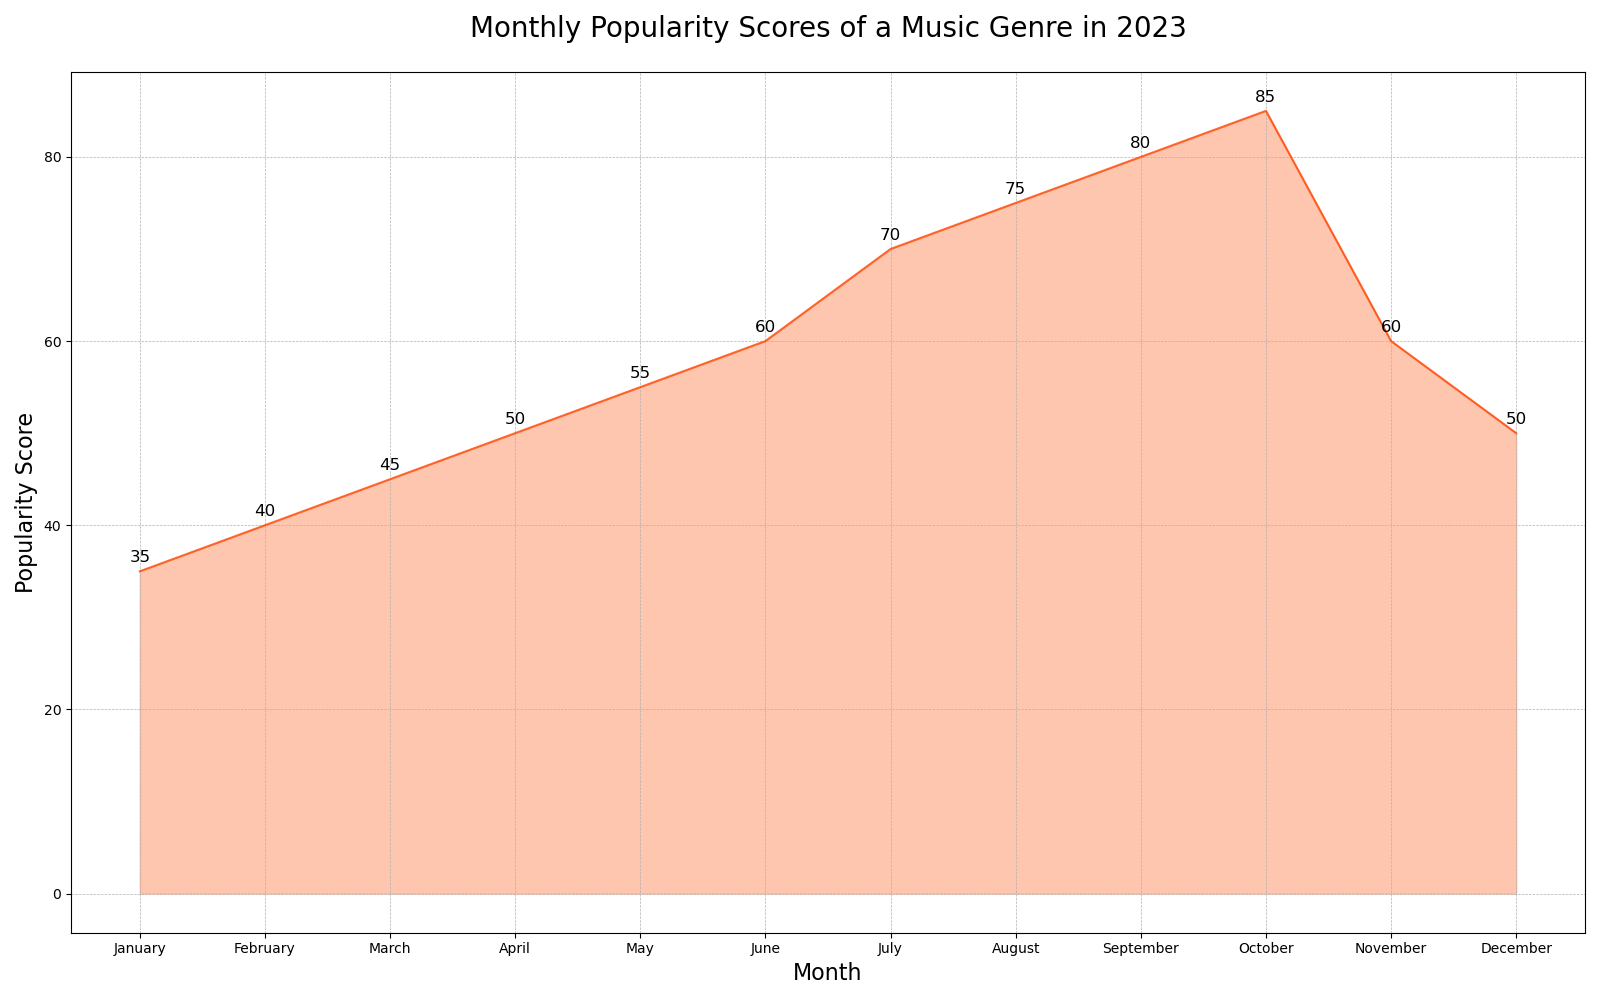

The data file committed next to this chart (first rows):
Month, Popularity_Score
January, 35
February, 40
March, 45
April, 50
May, 55
June, 60
July, 70
August, 75
September, 80
October, 85
November, 60
December, 50
